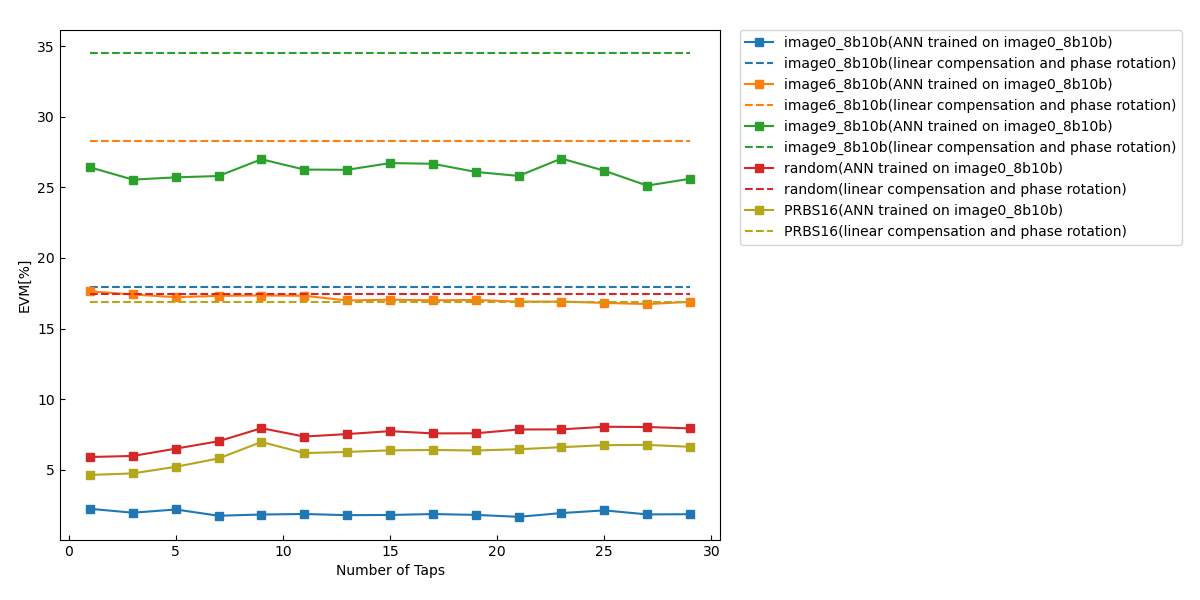

The table this chart was drawn from, first rows:
2.234847737953418623e+00, 1.958344234690659214e+00, 2.186689950409113070e+00, 1.743228498182999964e+00, 1.830385369161438902e+00, 1.867467296295428181e+00, 1.784196912426349702e+00, 1.798871601971319123e+00, 1.863109171404309095e+00, 1.803787441468865715e+00, 1.667522881491070752e+00, 1.932534002477315660e+00, 2.122730178121697175e+00, 1.838716082655079243e+00, 1.853184774968446469e+00
1.793730095037117778e+01, 1.793730095037117778e+01, 1.793730095037117778e+01, 1.793730095037117778e+01, 1.793730095037117778e+01, 1.793730095037117778e+01, 1.793730095037117778e+01, 1.793730095037117778e+01, 1.793730095037117778e+01, 1.793730095037117778e+01, 1.793730095037117778e+01, 1.793730095037117778e+01, 1.793730095037117778e+01, 1.793730095037117778e+01, 1.793730095037117778e+01
1.763422079629572536e+01, 1.740860157752812398e+01, 1.721897055174921931e+01, 1.731281492282720080e+01, 1.733503389693125740e+01, 1.731880743136183298e+01, 1.698554339751511932e+01, 1.704036463183727435e+01, 1.699526650400362726e+01, 1.701945904682619926e+01, 1.690245596794327909e+01, 1.690871493834238493e+01, 1.681106363425421790e+01, 1.673132440143443134e+01, 1.688896561112345296e+01
2.827115362988869407e+01, 2.827115362988869407e+01, 2.827115362988869407e+01, 2.827115362988869407e+01, 2.827115362988869407e+01, 2.827115362988869407e+01, 2.827115362988869407e+01, 2.827115362988869407e+01, 2.827115362988869407e+01, 2.827115362988869407e+01, 2.827115362988869407e+01, 2.827115362988869407e+01, 2.827115362988869407e+01, 2.827115362988869407e+01, 2.827115362988869407e+01
2.641237188427427185e+01, 2.554310074406771491e+01, 2.570139763801275024e+01, 2.579822183834576776e+01, 2.698341763848446817e+01, 2.625288738571620684e+01, 2.623734686070031685e+01, 2.671161428497813972e+01, 2.666522265827366311e+01, 2.608807382707129463e+01, 2.580375063988541839e+01, 2.703378288417763642e+01, 2.617180411164040521e+01, 2.512069419766163136e+01, 2.559892752565480833e+01
3.449397422529158774e+01, 3.449397422529158774e+01, 3.449397422529158774e+01, 3.449397422529158774e+01, 3.449397422529158774e+01, 3.449397422529158774e+01, 3.449397422529158774e+01, 3.449397422529158774e+01, 3.449397422529158774e+01, 3.449397422529158774e+01, 3.449397422529158774e+01, 3.449397422529158774e+01, 3.449397422529158774e+01, 3.449397422529158774e+01, 3.449397422529158774e+01
5.902743228514420792e+00, 5.976181464676054489e+00, 6.493819220950704185e+00, 7.019125176411828981e+00, 7.942421509862771067e+00, 7.350354191200930920e+00, 7.526418754155060675e+00, 7.732558841230545710e+00, 7.575822357611378344e+00, 7.580729762538076066e+00, 7.850111688544464172e+00, 7.858513197962301078e+00, 8.043687641102506447e+00, 8.026064013633225969e+00, 7.928157045943794223e+00
1.742295795250959500e+01, 1.742295795250959500e+01, 1.742295795250959500e+01, 1.742295795250959500e+01, 1.742295795250959500e+01, 1.742295795250959500e+01, 1.742295795250959500e+01, 1.742295795250959500e+01, 1.742295795250959500e+01, 1.742295795250959500e+01, 1.742295795250959500e+01, 1.742295795250959500e+01, 1.742295795250959500e+01, 1.742295795250959500e+01, 1.742295795250959500e+01
4.631950694662269719e+00, 4.741647345757043830e+00, 5.208788427328324033e+00, 5.800965664400855815e+00, 6.967659172865377393e+00, 6.181228330107985336e+00, 6.263844504803017799e+00, 6.373519677634201130e+00, 6.401724419957209200e+00, 6.364025388443931064e+00, 6.453441035960700844e+00, 6.595576690830629474e+00, 6.741183852686251754e+00, 6.760521957114088210e+00, 6.624290385271687676e+00
1.686620186316588743e+01, 1.686620186316588743e+01, 1.686620186316588743e+01, 1.686620186316588743e+01, 1.686620186316588743e+01, 1.686620186316588743e+01, 1.686620186316588743e+01, 1.686620186316588743e+01, 1.686620186316588743e+01, 1.686620186316588743e+01, 1.686620186316588743e+01, 1.686620186316588743e+01, 1.686620186316588743e+01, 1.686620186316588743e+01, 1.686620186316588743e+01
